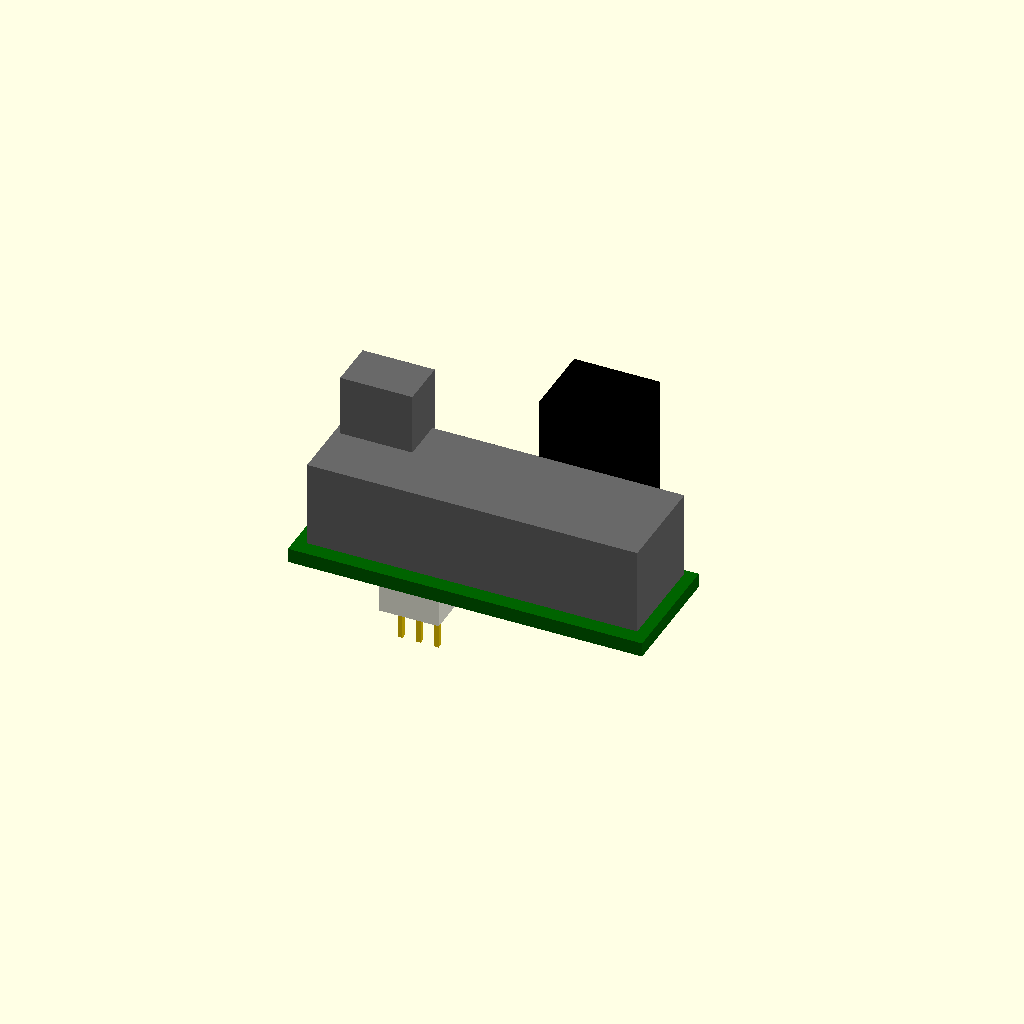
Cell 1 — every parameter at its default value.
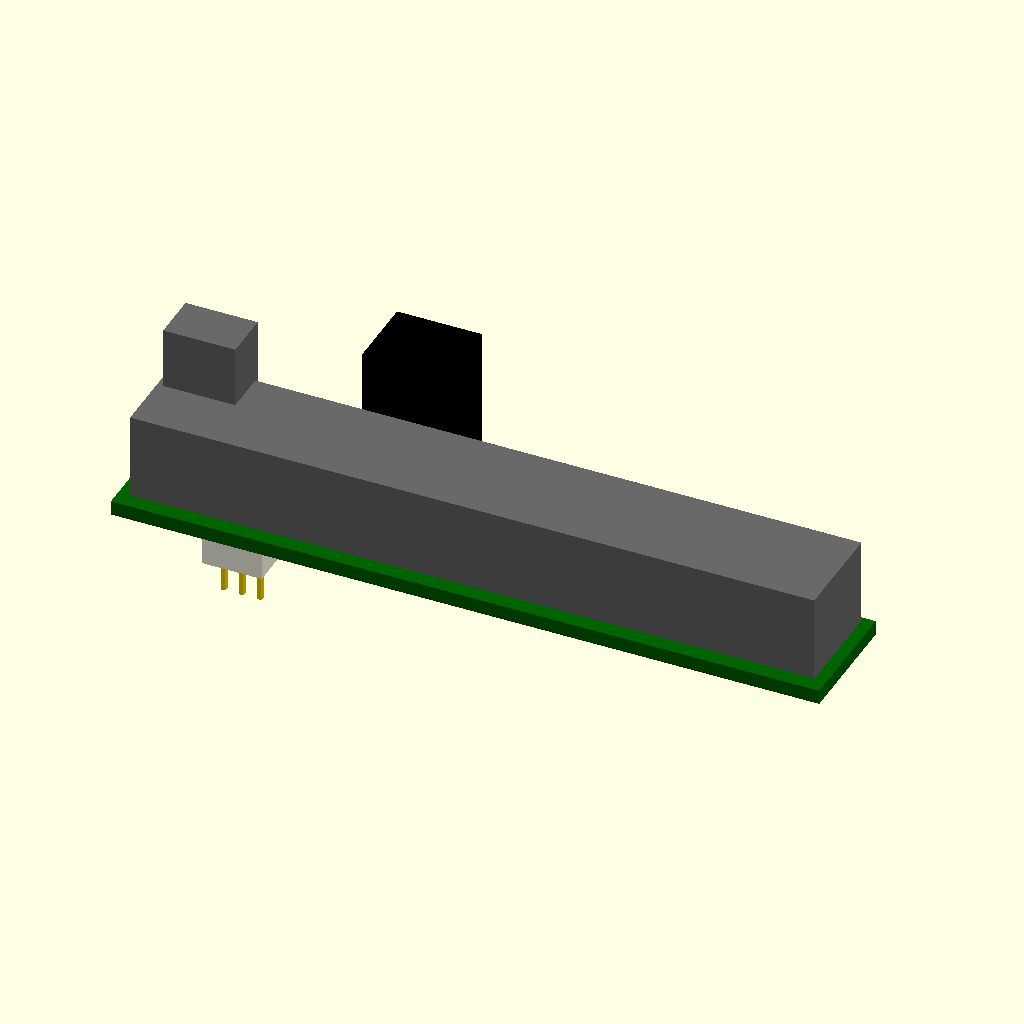
Cell 2 — body_width set to 58.9, the other parameters unchanged.
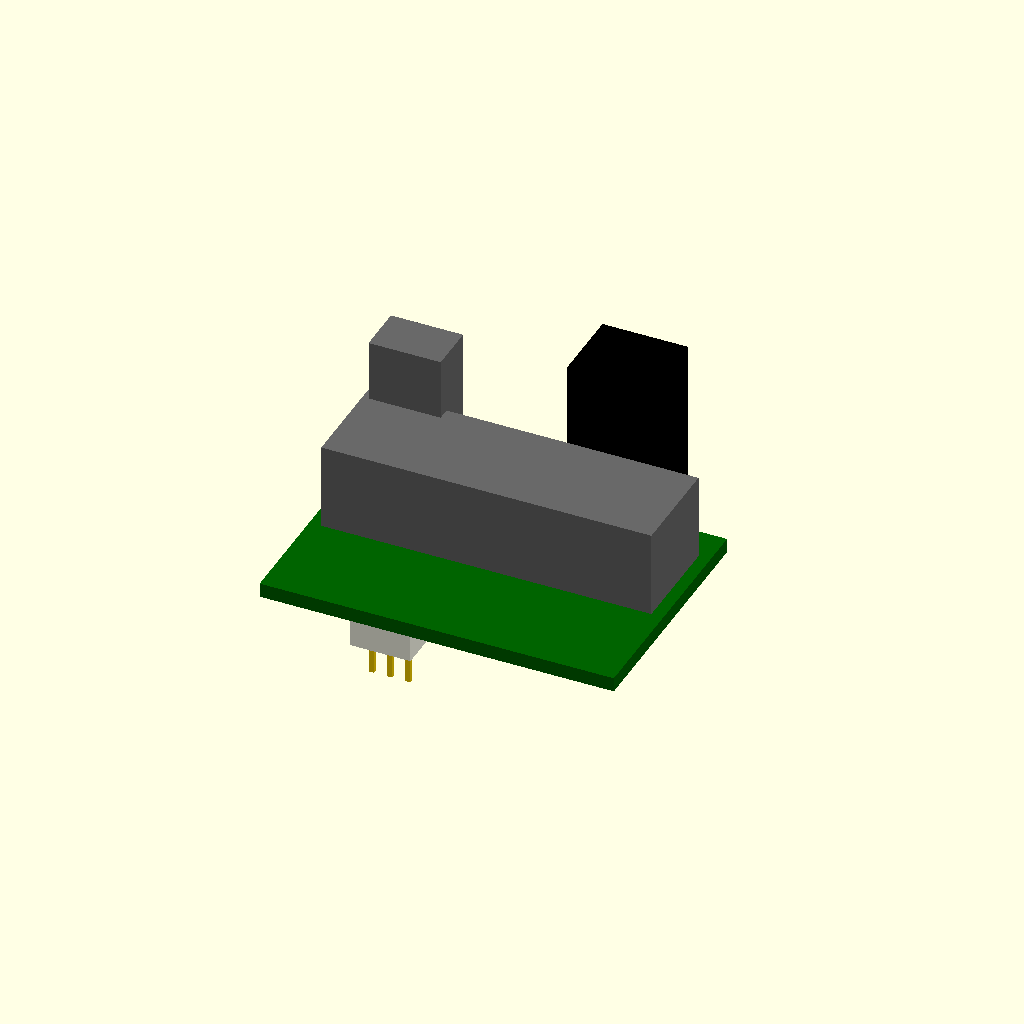
Cell 3: body_depth = 20.2 (everything else at default).
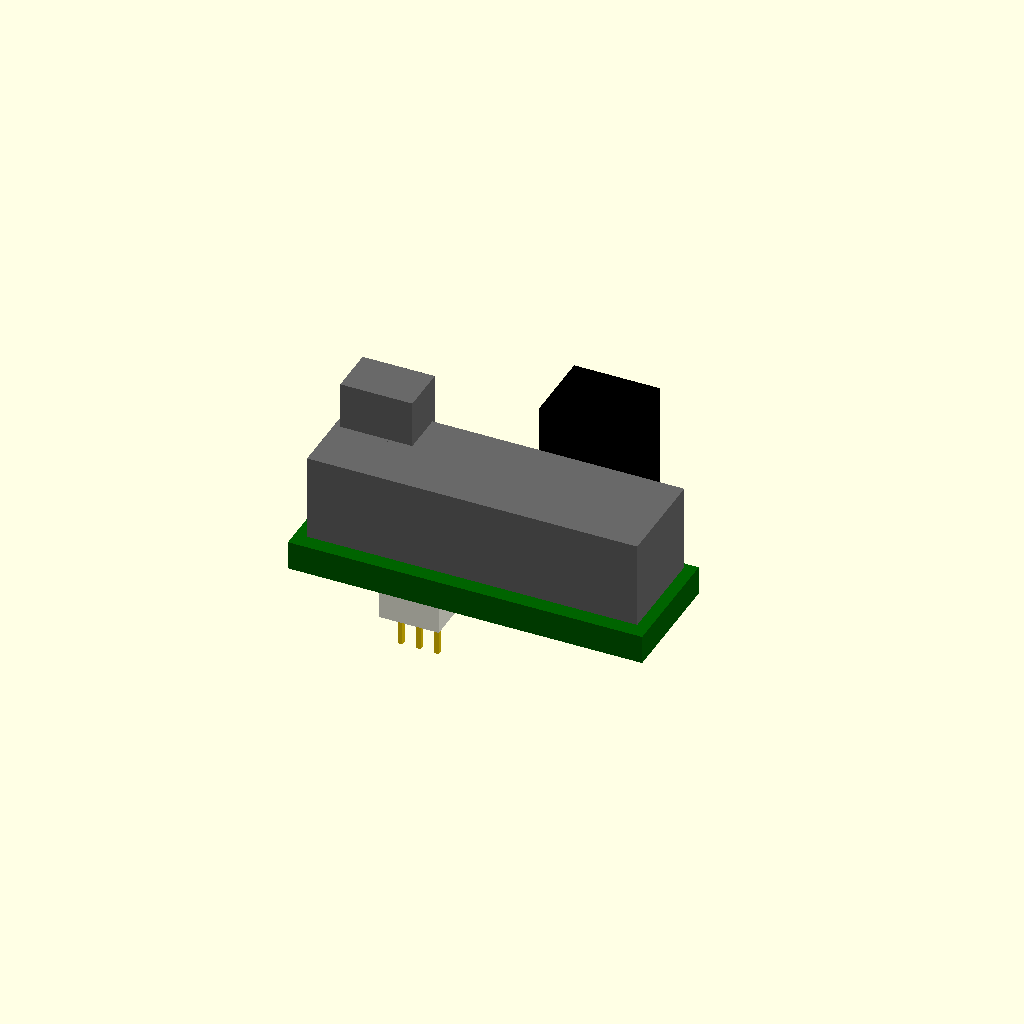
Cell 4: pwb_thickness = 2.4 (everything else at default).
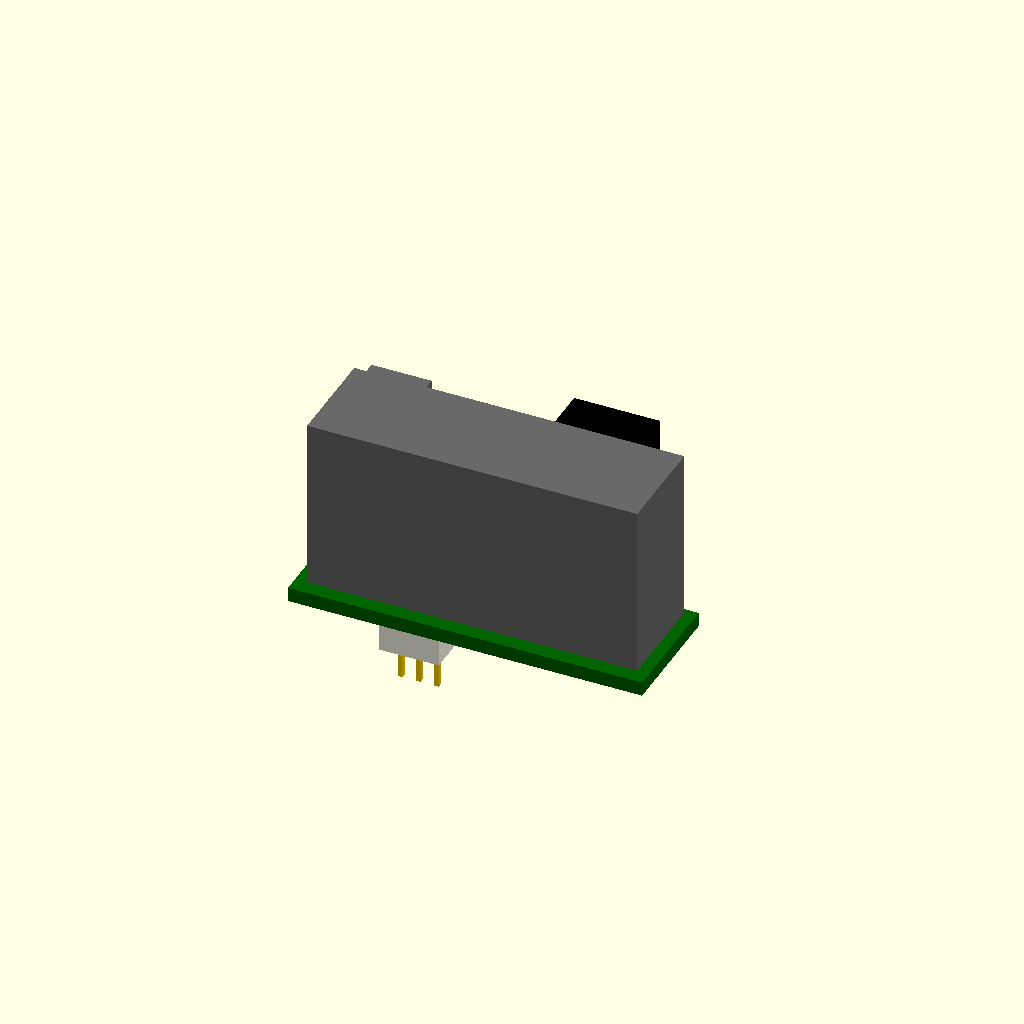
Cell 5: the same model with case_height_above_pwb = 14.4.
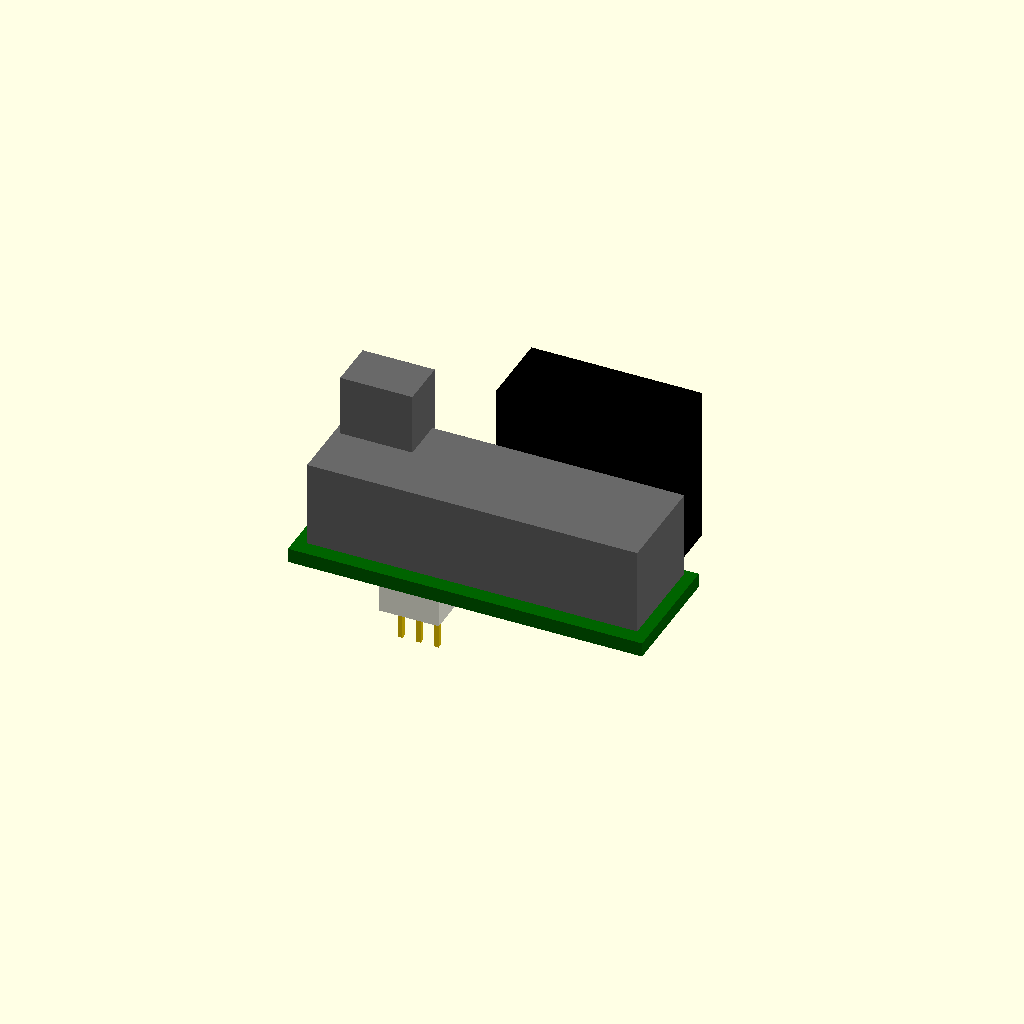
Cell 6: lens_width = 14.2 (everything else at default).
All cells are drawn from one camera (rotation 55°, 0°, 25°, orthographic, colour scheme Cornfield), so only the parameter changes between them.
Source of the model, results/tier-4-gp2y0d413k/pdf-page_claude-opus-4-6-5a7464e63e8e-2026-10-06T19-36-10-958Z/final.scad:
// Sharp GP2Y0D413K0F Distance Sensor Model
// Unit: mm
// Origin: center of body, mounting face (PWB/Connector side) facing -Z

$fn = 40;

// === Key dimensions from datasheet ===
// Overall width (left-right): 29.45mm total span
//   Light emitter center at *4.5 from left edge
//   Light detector at *19.7 from left edge (lens center)
//   Total width ~29.45 but the main case body
// From the drawing:
//   Bottom view: 7.5 + 4.15 + 16.3 = 27.95 (approx body width at base)
//   But top dimension shows 29.45 total span
// Main body width: ~29.45
// Body depth (front-back): 10.1 (PWB depth)
// Body heights: 8.4 total from PWB bottom to top of case
//   Case portion: 7.2 from PWB top surface
//   PWB thickness implied ~1.2
// Lens case: 7.1 wide, protrudes from front
//   Lens height: 13.05 from PWB bottom
//   Lens depth: (6.3) reference + 2 = ~8.3 from case front
// Connector: protrudes below, 3.3 wide, 13.5 tall area

// Derived dimensions
body_width = 29.45;
body_depth = 10.1;
pwb_thickness = 1.2;
case_height_above_pwb = 7.2;
total_case_height = case_height_above_pwb + pwb_thickness; // 8.4

// Lens case
lens_width = 7.1;
lens_height = 13.05;
lens_protrusion = 6.3; // reference dimension, depth beyond front face
lens_front_extra = 2.0; // the "2" shown before (6.3)

// Connector
connector_width = 3.3;
connector_depth = 3.75; // approximate from drawing
connector_drop = 1.2; // below PWB

// Light emitter bump
emitter_width = 4.5; // approximate
emitter_depth = 3.75;
emitter_height = total_case_height;

// Positions - lens center offset from body left edge
// From drawing: lens center is at 19.7 from left edge (marked with *)
// Light emitter center at 4.5 from left edge
// Body center is at body_width/2 = 14.725 from left edge

lens_center_from_left = 19.7;
emitter_center_from_left = 4.5;

// In our coordinate system, X=0 is body center
lens_center_x = lens_center_from_left - body_width/2;
emitter_center_x = emitter_center_from_left - body_width/2;

// Z coordinate: PWB bottom is at -total_case_height/2, top at +total_case_height/2
// But we want mounting face (PWB/connector side) at -Z
// So PWB bottom at z=0 would be wrong. Let's define:
//   Body center vertically: half of total_case_height
//   PWB bottom face is at -total_case_height/2
//   Case top face is at +total_case_height/2

// Actually lens_height = 13.05 from PWB bottom, and 18.9 is the max height dimension
// 18.9 seems to be total from some reference. Let me re-read:
// 13.05 is lens top from PWB bottom
// 18.9 appears to be total height including connector below

// Let me reconsider the Z axis:
// The mounting face (PWB bottom) faces -Z
// PWB bottom surface: z = 0 for calculation, then shift to center

// Heights from PWB bottom (z=0 before centering):
//   PWB top surface: z = pwb_thickness = 1.2
//   Case top: z = pwb_thickness + case_height_above_pwb = 1.2 + 7.2 = 8.4
//   Lens top: z = 13.05
//   Connector bottom: z = -connector_drop (below PWB)

// For centering at body center, the body goes from z=0 (PWB bottom) to z=8.4 (case top)
// Center of main body: z = 8.4/2 = 4.2
// So offset everything by -4.2

z_offset = -total_case_height / 2;

// Y axis: front face (sensor/lens side) faces +Y, PWB back faces -Y
// PWB depth = 10.1, main case sits on PWB
// Let's say PWB back face at y = -body_depth/2, front face at y = +body_depth/2

module sensor() {
    // === PWB (Printed Wiring Board) ===
    // The green PCB substrate
    color("darkgreen")
    translate([0, 0, z_offset + pwb_thickness/2])
        cube([body_width, body_depth, pwb_thickness], center=true);

    // === Main Case (Carbonic ABS) ===
    // Sits on top of PWB, covers most of the width
    // From the side view, case is roughly 8.4mm wide (depth) and 7.2mm tall above PWB
    case_depth = 8.4; // approximate case depth, slightly less than PWB
    
    color("dimgray")
    translate([0, (body_depth - case_depth)/2 - (body_depth - case_depth)/4, 
               z_offset + pwb_thickness + case_height_above_pwb/2])
        cube([body_width - 2, case_depth, case_height_above_pwb], center=true);

    // === Light Emitter Housing ===
    // Left side bump, extends a bit taller than main case
    // From drawing it looks like a separate protruding element
    color("dimgray")
    translate([emitter_center_x, body_depth/2 - emitter_depth/2, 
               z_offset + pwb_thickness + case_height_above_pwb/2])
        cube([5.0, emitter_depth + 1, case_height_above_pwb], center=true);

    // === Lens Case (Acrylic acid resin) ===
    // Protrudes from the front of the case, on the right side
    // Width: 7.1mm, height: 13.05 from PWB bottom
    // Protrudes forward by (6.3) + 2 from front of case roughly
    lens_total_depth = lens_protrusion;
    lens_z_center = z_offset + lens_height / 2;
    
    // Lens housing - rectangular with slight features
    color("black")
    translate([lens_center_x, body_depth/2 + lens_total_depth/2, lens_z_center])
        cube([lens_width, lens_total_depth, lens_height], center=true);
    
    // Lens aperture (front face detail)
    color("darkred")
    translate([lens_center_x, body_depth/2 + lens_total_depth + 0.1, 
               z_offset + pwb_thickness + case_height_above_pwb/2])
        cube([5, 0.5, 5], center=true);

    // === Light Emitter Window ===
    // Small window/lens on the emitter side
    color("darkred")
    translate([emitter_center_x, body_depth/2 + 1.5, 
               z_offset + pwb_thickness + case_height_above_pwb/2])
        cube([3, 3, 4], center=true);

    // === Connector ===
    // 3-pin connector on the back, bottom side
    // From bottom view: pins labeled 1,2,3 on left side
    // Connector width ~3.3, hangs below PWB
    // Position: from bottom view drawing, connector is roughly centered 
    // around x position near 7.5+4.15 area from left = ~11.65 from left
    // Actually from side view, connector is at back of PWB
    
    connector_x_from_left = 7.5 + 4.15/2; // approximate center from bottom view
    connector_x = connector_x_from_left - body_width/2;
    connector_height = 3.0;
    connector_actual_width = 5.0; // 3-pin connector housing width
    
    color("ivory")
    translate([connector_x, -body_depth/2 + connector_depth/2 + 1, 
               z_offset - connector_height/2])
        cube([connector_actual_width, connector_depth, connector_height], center=true);

    // === Connector Pins ===
    pin_spacing = 1.5; // typical for small connectors
    for (i = [-1, 0, 1]) {
        color("gold")
        translate([connector_x + i * pin_spacing, 
                   -body_depth/2 + connector_depth/2 + 1,
                   z_offset - connector_height - 1.5])
            cube([0.4, 0.4, 3.5], center=true);
    }

    // === Bottom view outline features ===
    // The sensor has a distinctive bottom profile with notch/step
    // From bottom view: 7.5 | 4.15 | 16.3 = 27.95, close to 29.45 with margins
    
    // Side profile - the case has a step on the left (emitter) side
    // Height from side: 13.5 shown for the emitter+case area
    emitter_total_height = 13.5;
    
    color("dimgray")
    translate([emitter_center_x, body_depth/2 - 2, 
               z_offset + emitter_total_height/2]) {
        difference() {
            cube([6, 4, emitter_total_height], center=true);
            // Cutout for LED window
            translate([0, 2, 0])
                cube([3.5, 2, 4], center=true);
        }
    }
}

// Render the sensor
sensor();
Parameter table extracted from the source (name, type, default, range or options):
body_width: number, default 29.45
body_depth: number, default 10.1
pwb_thickness: number, default 1.2
case_height_above_pwb: number, default 7.2
lens_width: number, default 7.1
lens_height: number, default 13.05
lens_protrusion: number, default 6.3
lens_front_extra: number, default 2
connector_width: number, default 3.3
connector_depth: number, default 3.75
connector_drop: number, default 1.2
emitter_width: number, default 4.5
emitter_depth: number, default 3.75
lens_center_from_left: number, default 19.7
emitter_center_from_left: number, default 4.5
